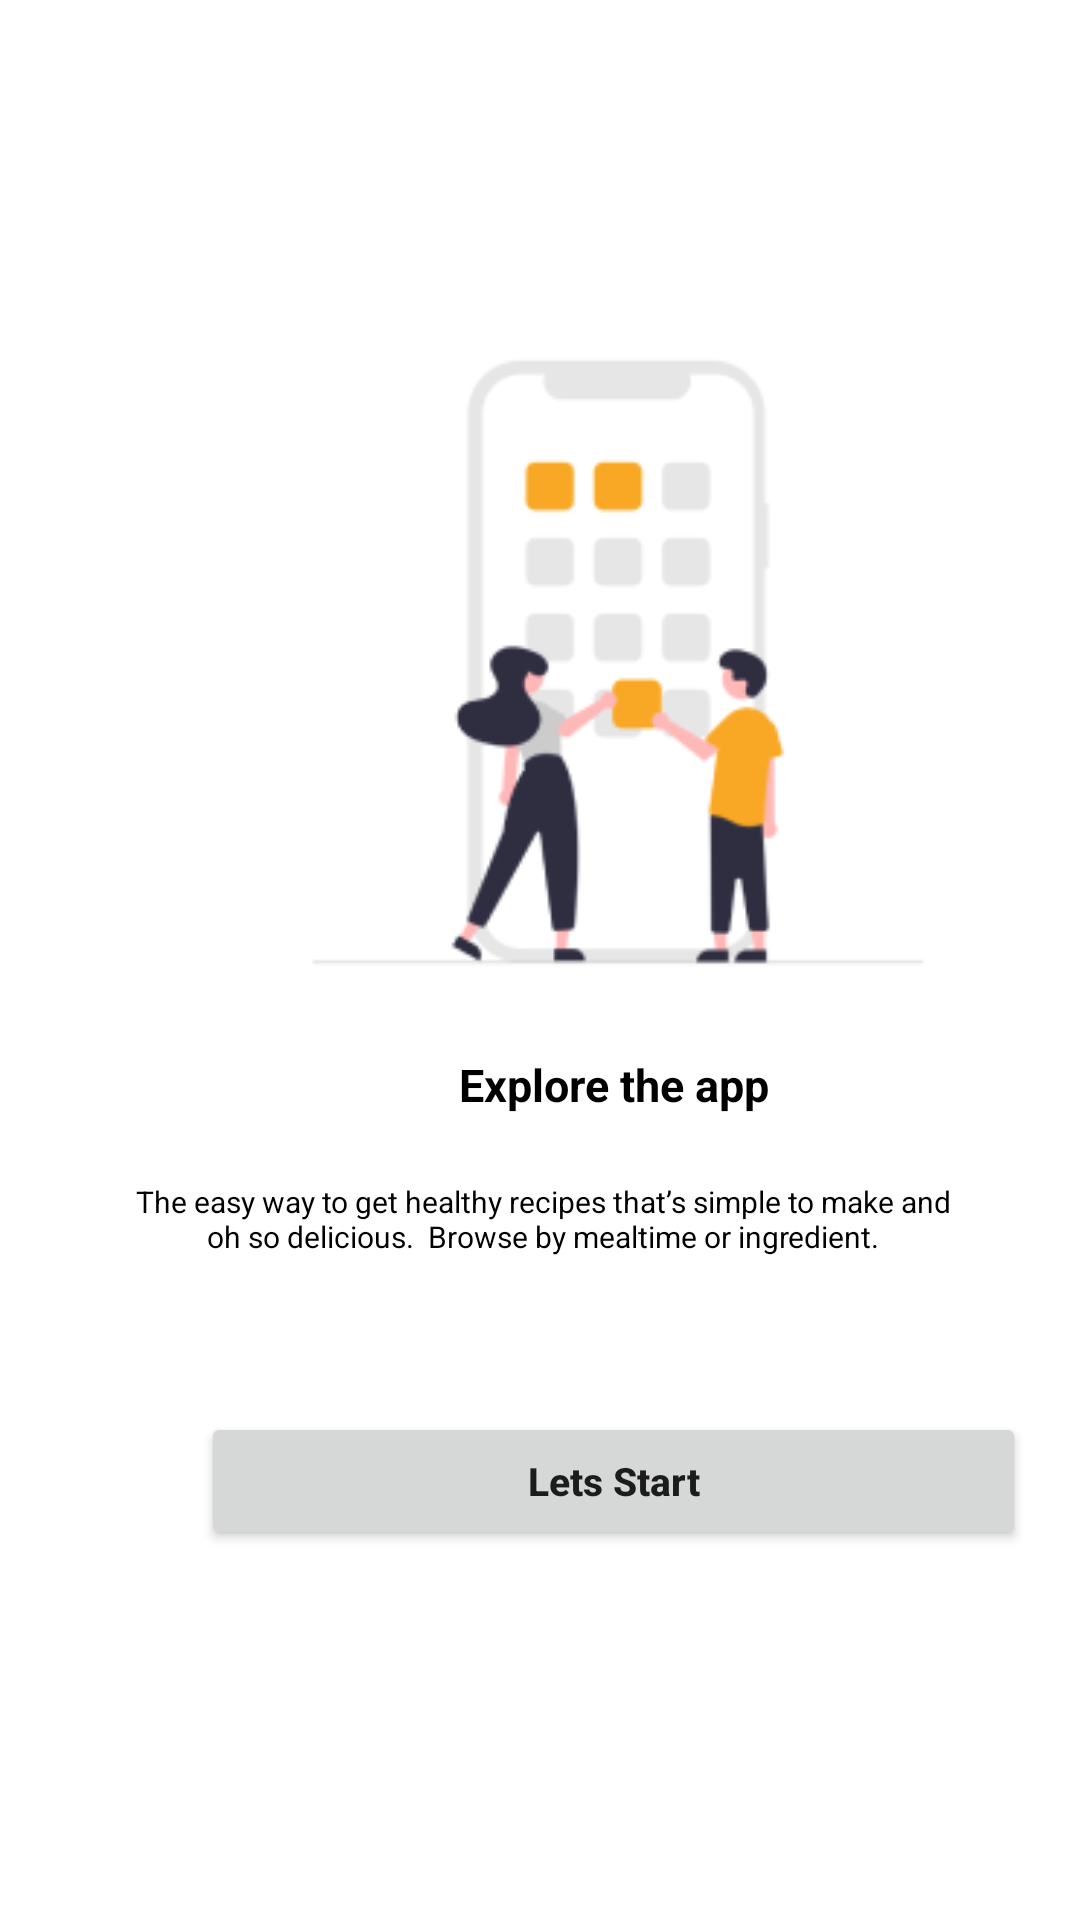

Reconstruct the res/layout file that produces this screen, plus the resources it refers to.
<!-- AndroidManifest.xml: application theme Theme.ProjectMobile -->
<!-- res/layout/onboarding3.xml -->
<?xml version="1.0" encoding="utf-8"?>
<androidx.constraintlayout.widget.ConstraintLayout xmlns:android="http://schemas.android.com/apk/res/android"
    xmlns:app="http://schemas.android.com/apk/res-auto"
    xmlns:tools="http://schemas.android.com/tools"
    android:layout_width="match_parent"
    android:layout_height="match_parent">

    <ImageView
        android:id="@+id/imageView3"
        android:layout_width="280dp"
        android:layout_height="224dp"
        android:layout_marginStart="66dp"
        android:layout_marginTop="250dp"
        android:layout_marginEnd="66dp"
        android:layout_marginBottom="339dp"
        app:layout_constraintBottom_toBottomOf="parent"
        app:layout_constraintEnd_toEndOf="parent"
        app:layout_constraintHorizontal_bias="0.0"
        app:layout_constraintStart_toStartOf="parent"
        app:layout_constraintTop_toTopOf="parent"
        app:layout_constraintVertical_bias="0.817"
        app:srcCompat="@drawable/boarding3" />

    <TextView
        android:id="@+id/textView5"
        android:layout_width="wrap_content"
        android:layout_height="wrap_content"
        android:layout_marginStart="153dp"
        android:layout_marginTop="13dp"
        android:layout_marginEnd="154dp"
        android:text="Explore the app"
        android:textColor="@color/black"
        android:textSize="15sp"
        android:textStyle="bold"
        app:layout_constraintBottom_toTopOf="@+id/textView6"
        app:layout_constraintEnd_toEndOf="parent"
        app:layout_constraintHorizontal_bias="0.0"
        app:layout_constraintStart_toStartOf="parent"
        app:layout_constraintTop_toBottomOf="@+id/imageView3" />

    <TextView
        android:id="@+id/textView6"
        android:layout_width="279dp"
        android:layout_height="59dp"
        android:layout_marginStart="67dp"
        android:layout_marginEnd="65dp"
        android:layout_marginBottom="29dp"
        android:gravity="center"
        android:text="The easy way to get healthy recipes that’s simple to make and oh so delicious.  Browse by mealtime or ingredient."
        android:textColor="@color/black"
        android:textSize="10sp"
        app:layout_constraintBottom_toTopOf="@+id/button"
        app:layout_constraintEnd_toEndOf="parent"
        app:layout_constraintStart_toStartOf="parent"
        app:layout_constraintTop_toBottomOf="@+id/textView5" />

    <Button
        android:id="@+id/button"
        android:layout_width="275dp"
        android:layout_height="46dp"
        android:layout_marginStart="67dp"
        android:layout_marginTop="29dp"
        android:layout_marginEnd="69dp"
        android:text="Lets Start"
        android:onClick="startt"
        android:textAllCaps="false"
        android:textSize="13dp"
        android:textStyle="bold"
        app:cornerRadius="8dp"
        app:layout_constraintBottom_toBottomOf="parent"
        app:layout_constraintEnd_toEndOf="parent"
        app:layout_constraintHorizontal_bias="0.0"
        app:layout_constraintStart_toStartOf="parent"
        app:layout_constraintTop_toTopOf="parent"
        app:layout_constraintVertical_bias="0.782" />
</androidx.constraintlayout.widget.ConstraintLayout>
<!-- resources referenced by this layout -->
<resources>
  <color name="black">#FF000000</color>
  <!-- drawable boarding3: png bitmap (drawable, 9380 bytes) -->
  <style name="Theme.ProjectMobile" parent="Theme.MaterialComponents.DayNight.DarkActionBar">
          
          <item name="colorPrimary">@color/purple_500</item>
          <item name="colorPrimaryVariant">@color/purple_700</item>
          <item name="colorOnPrimary">@color/white</item>
          
          <item name="colorSecondary">@color/teal_200</item>
          <item name="colorSecondaryVariant">@color/teal_700</item>
          <item name="colorOnSecondary">@color/black</item>
          
          <item name="android:statusBarColor">?attr/colorPrimaryVariant</item>
          
      </style>
  <color name="purple_500">#FFC600</color>
  <color name="purple_700">#FF3700B3</color>
  <color name="white">#FFFFFFFF</color>
  <color name="teal_200">#FF03DAC5</color>
  <color name="teal_700">#FF018786</color>
</resources>
